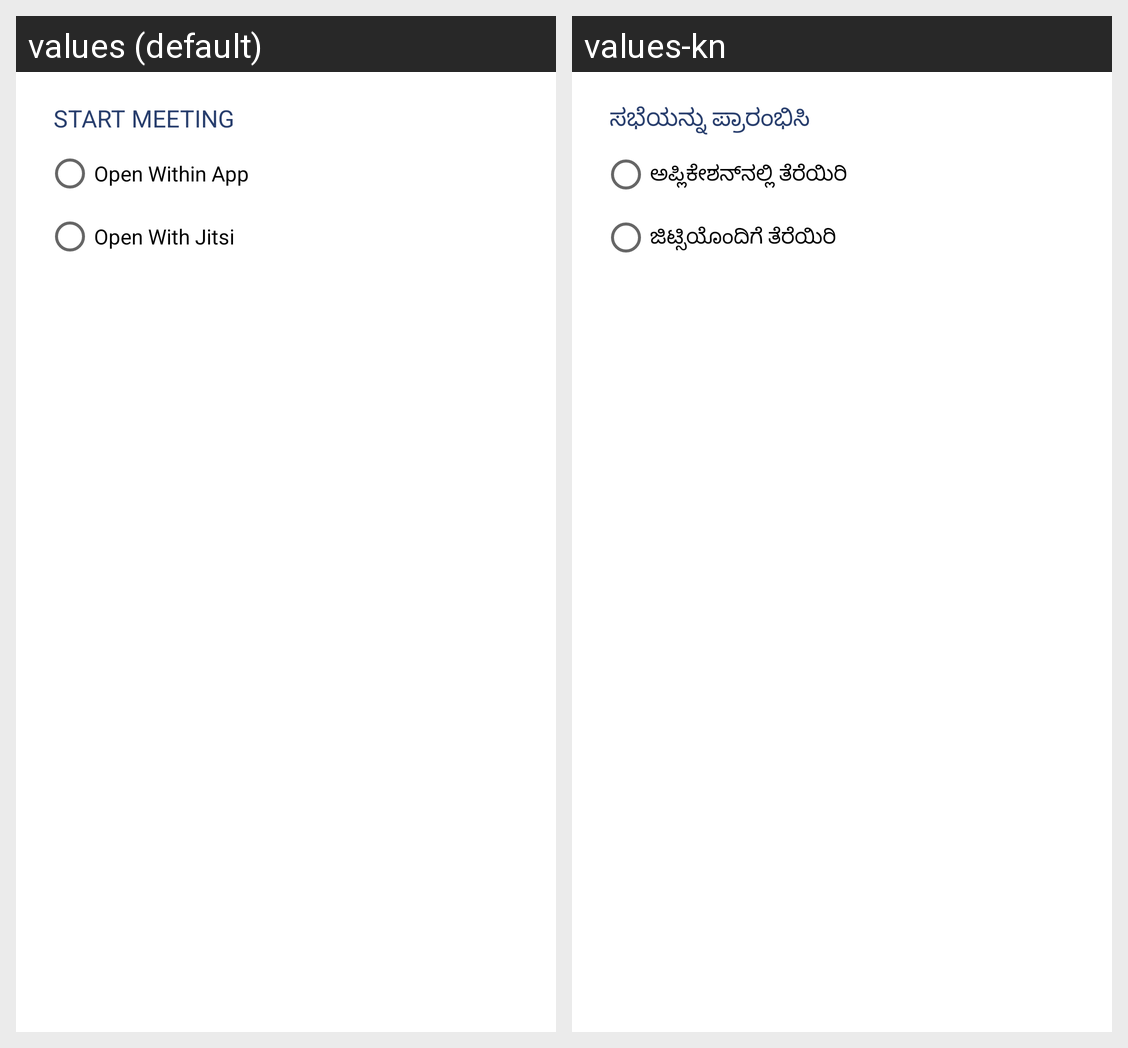

Locale-by-locale string values for the Android screen shown in this grid:
Android screen res/layout/dialog_jitsioption.xml rendered under 2 locales, left to right: values (default), values-kn. Device: Nexus 5 (rendered at 1080×1920; each locale shown at half size, 540×960, under a caption strip naming it); theme AppTheme.
Strings drawn on this screen, with the default value and each locale's value (text and hints the layout hard-codes, and strings that could not be matched under every locale, appear in the picture but are not listed):

lbl_startmeeting
  values: Start Meeting
  values-kn: ಸಭೆಯನ್ನು ಪ್ರಾರಂಭಿಸಿ

rb_open_within_app
  values: Open Within App
  values-kn: ಅಪ್ಲಿಕೇಶನ್‌ನಲ್ಲಿ ತೆರೆಯಿರಿ

rb_open_with_jitsi
  values: Open With Jitsi
  values-kn: ಜಿಟ್ಸಿಯೊಂದಿಗೆ ತೆರೆಯಿರಿ
